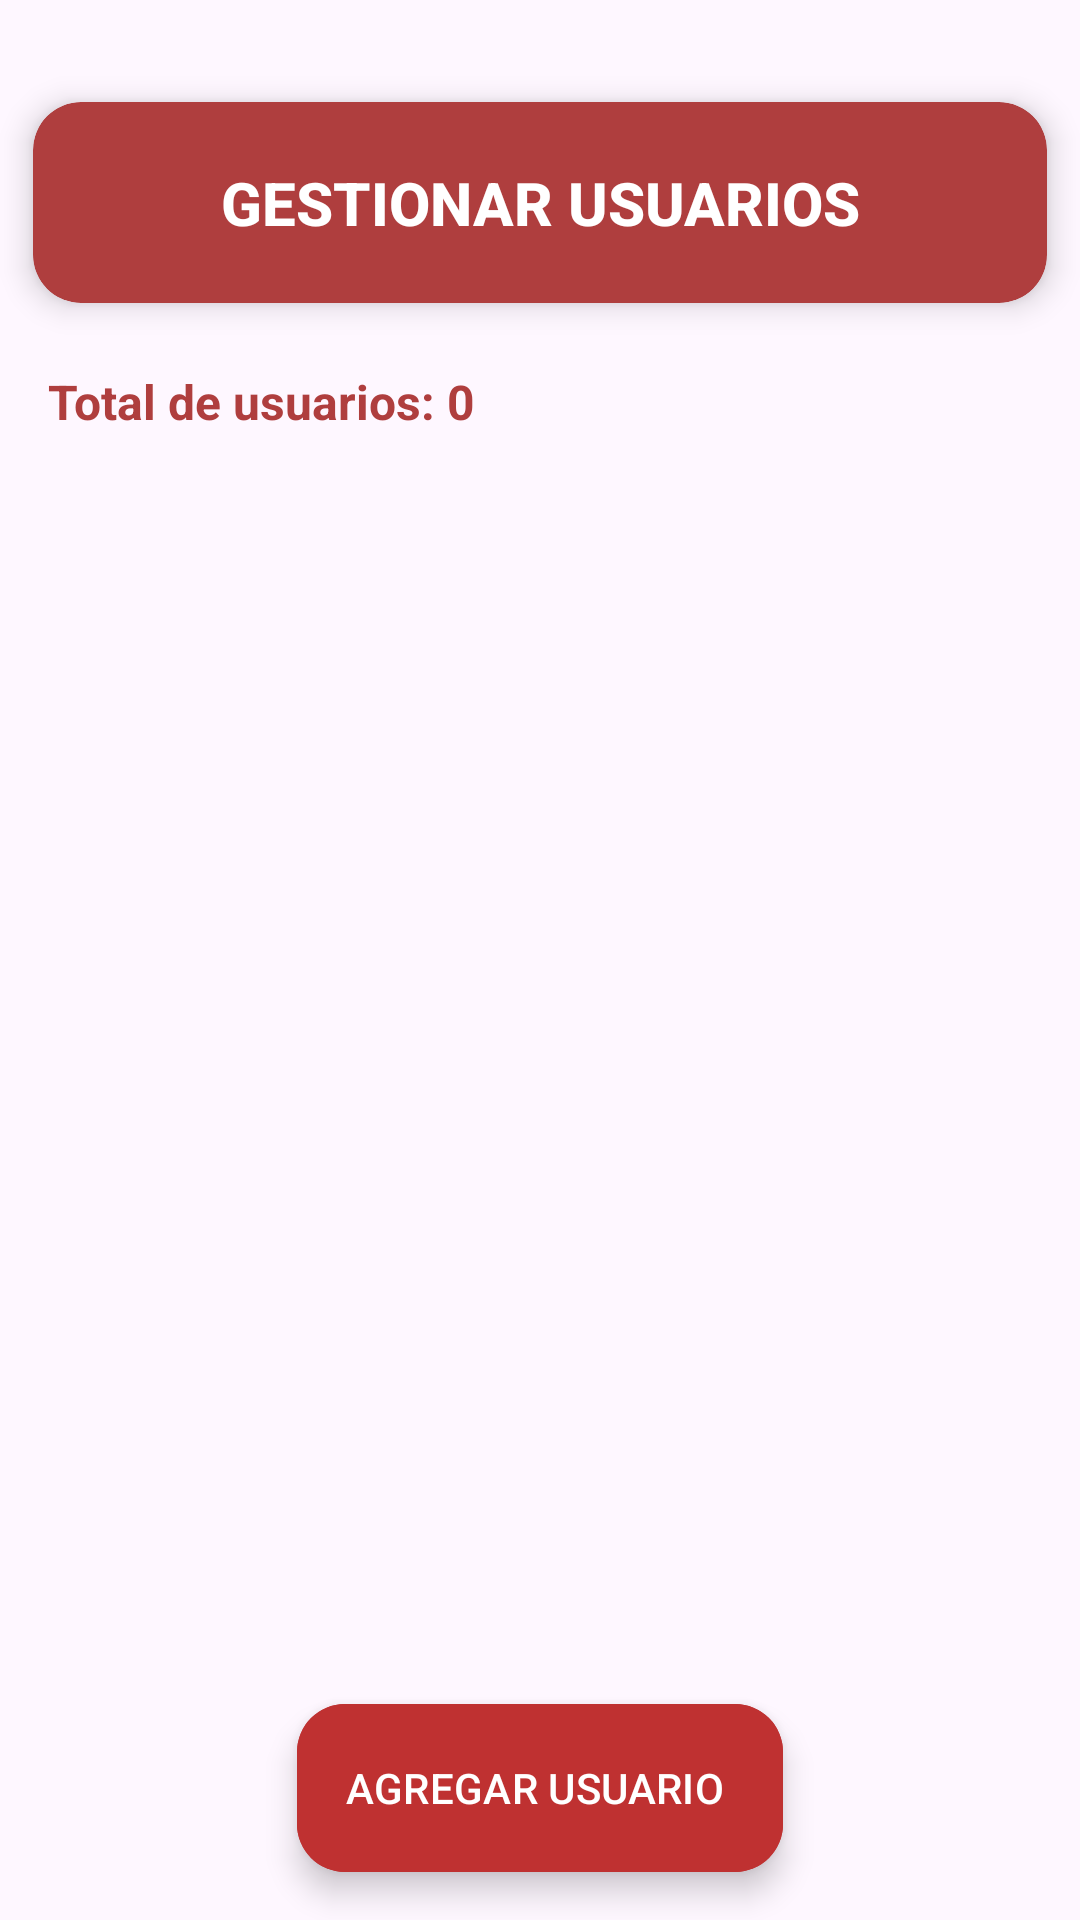

This screen was rendered from an Android layout file. Write that file and the resources it references.
<!-- AndroidManifest.xml: application theme Theme.Parking_UES -->
<!-- res/layout/fragment_gestion_usuarios.xml -->
<?xml version="1.0" encoding="utf-8"?>
<androidx.constraintlayout.widget.ConstraintLayout
    xmlns:android="http://schemas.android.com/apk/res/android"
    xmlns:tools="http://schemas.android.com/tools"
    xmlns:app="http://schemas.android.com/apk/res-auto"
    android:layout_width="match_parent"
    android:layout_height="match_parent"
    tools:context=".Fragments.GestionUsuariosFragment">

     
     <androidx.cardview.widget.CardView
         android:id="@+id/cardTitulo"
         android:layout_width="0dp"
         android:layout_height="wrap_content"
         android:backgroundTint="@color/rojo_granate"
         app:cardCornerRadius="16dp"
         app:cardElevation="6dp"
         android:layout_marginTop="20dp"
         app:layout_constraintTop_toTopOf="parent"
         app:layout_constraintStart_toStartOf="parent"
         app:layout_constraintEnd_toEndOf="parent"
         app:cardUseCompatPadding="true">

          <TextView
              android:id="@+id/lblTitle"
              android:layout_width="match_parent"
              android:layout_height="wrap_content"
              android:fontFamily="sans-serif-medium"
              android:gravity="center"
              android:padding="20dp"
              android:text="GESTIONAR USUARIOS"
              android:textColor="@color/white"
              android:textSize="20sp"
              android:textStyle="bold" />
     </androidx.cardview.widget.CardView>

     
     <TextView
         android:id="@+id/lblContadorUsuarios"
         android:layout_width="wrap_content"
         android:layout_height="wrap_content"
         android:layout_marginTop="8dp"
         android:layout_marginStart="16dp"
         android:text="Total de usuarios: 0"
         android:textSize="16sp"
         android:textStyle="bold"
         android:textColor="@color/rojo_granate"
         app:layout_constraintTop_toBottomOf="@id/cardTitulo"
         app:layout_constraintStart_toStartOf="parent" />

     
     <androidx.recyclerview.widget.RecyclerView
         android:id="@+id/rvcUsuarios"
         android:layout_width="0dp"
         android:layout_height="0dp"
         android:clipToPadding="false"
         android:paddingStart="8dp"
         android:paddingEnd="8dp"
         app:layout_constraintTop_toBottomOf="@id/lblContadorUsuarios"
         app:layout_constraintBottom_toTopOf="@id/btnAbrirDialogoUsuarios"
         app:layout_constraintStart_toStartOf="parent"
         app:layout_constraintEnd_toEndOf="parent" />

     
     <com.google.android.material.floatingactionbutton.ExtendedFloatingActionButton
         android:id="@+id/btnAbrirDialogoUsuarios"
         android:layout_width="wrap_content"
         android:layout_height="wrap_content"
         android:layout_margin="16dp"
         android:backgroundTint="@color/rojo_brillante"
         android:text="AGREGAR USUARIO"
         android:textColor="@color/white"
         app:icon="@drawable/ic_mas"
         app:iconTint="@color/white"
         app:layout_constraintBottom_toBottomOf="parent"
         app:layout_constraintEnd_toEndOf="parent"
         app:layout_constraintStart_toStartOf="parent" />
</androidx.constraintlayout.widget.ConstraintLayout>
<!-- resources referenced by this layout -->
<resources>
  <color name="rojo_brillante">#BF3131</color>
  <color name="rojo_granate">#AF3E3E</color>
  <color name="white">#FFFFFFFF</color>
  <style name="Theme.Parking_UES" parent="Base.Theme.Parking_UES" />
  <style name="Base.Theme.Parking_UES" parent="Theme.Material3.DayNight.NoActionBar">
          
          
      </style>
</resources>
